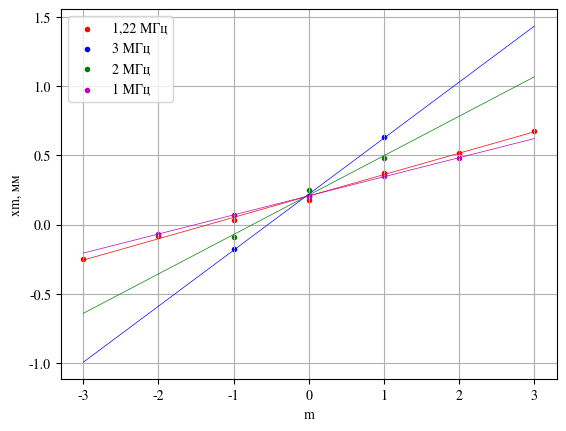

Generate this figure with matplotlib:
import matplotlib.pyplot as plt
import numpy as np
from math import sqrt

def LSM(x, y, n):
    x_y = np.mean(x * y)
    x_ = np.mean(x)
    y_ = np.mean(y)

    x_2 = np.mean(x ** 2)
    y_2 = np.mean(y ** 2)

    b = (x_y - (x_ * y_))/\
        (x_2 - (x_ ** 2))
    sigma_b = 1/sqrt(n) * sqrt((y_2 - (y_ ** 2))/
                               (x_2 - (x_ ** 2)) - b ** 2)
    epsilon = sigma_b / b

    a = y_ - b * x_

    return b, a, sigma_b, epsilon


plt.rcParams['mathtext.fontset'] = 'stix'
plt.rcParams['font.family'] = 'STIXGeneral'

m_1 = np.array([0, 1, 2, 3, -1, -2, -3])
m_4 = np.array([0, -1, -2, 1, 2])
m_2 = np.array([0, 1, -1])
m_3 = np.array([0, -1, 1])
x_1 = np.array([18, 37, 52, 68, 3, -8, -25]) * 0.01
x_2 = np.array([21, 63, -18]) * 0.01
x_3 = np.array([25, -9, 48]) * 0.01
x_4 = np.array([21, 7, -7, 35, 48]) * 0.01

x = np.linspace(-3, 3, 50)

b1, a1, s1, e1 = LSM(m_1, x_1, 7)
b2, a2, s2, e2 = LSM(m_2, x_2, 3)
b3, a3, s3, e3 = LSM(m_3, x_3, 3)
b4, a4, s4, e4 = LSM(m_4, x_4, 5)

y1 = x * b1 + a1
y2 = x * b2 + a2
y3 = x * b3 + a3
y4 = x * b4 + a4

fig, ax = plt.subplots()

y_error = [0.01] * 7

plt.scatter(m_1,x_1, marker = '.', color = 'r', label = '1,22 МГц')
plt.scatter(m_2,x_2, marker = '.', color = 'b', label = '3 МГц')
plt.scatter(m_3,x_3, marker = '.', color = 'g', label = '2 МГц')
plt.scatter(m_4,x_4, marker = '.', color = 'm', label = '1 МГц')

plt.plot(x, y1, color = 'r', linewidth = 0.5)
plt.plot(x, y2, color = 'b', linewidth = 0.5)
plt.plot(x, y3, color = 'g', linewidth = 0.5)
plt.plot(x, y4, color = 'm', linewidth = 0.5)

#plt.errorbar(m_1,x_1,xerr = None,yerr = y_error,fmt='.',color='r',capthick=1,elinewidth=0.5,capsize=1,zorder=10)
#plt.errorbar(m_2,x_2,xerr = None,yerr = y_error[0:3],fmt='.',color='b',capthick=1,elinewidth=0.5,capsize=1,zorder=10)
#plt.errorbar(m_3,x_3,xerr = None,yerr = y_error[0:3],fmt='.',color='g',capthick=1,elinewidth=0.5,capsize=1,zorder=10)
#plt.errorbar(m_4,x_4,xerr = None,yerr = y_error[0:5],fmt='.',color='m',capthick=1,elinewidth=0.5,capsize=1,zorder=10)

plt.grid()
plt.legend()
plt.xlabel('m')
plt.ylabel('xm, мм')

l1 = 30 * 10**(-2) * 6400 * 10**(-10) / b1 * 10**9
l2 = 30 * 10**(-2) * 6400 * 10**(-10) / b2 * 10**9
l3 = 30 * 10**(-2) * 6400 * 10**(-10) / b3 * 10**9
l4 = 30 * 10**(-2) * 6400 * 10**(-10) / b4 * 10**9
ls = np.array([l1, l2, l3, l4])
lm = np.mean(ls)
lms = 1/4*sqrt((lm - l1)**2 + (lm - l2)**2 + (lm - l3)**2 + (lm - l4)**2)

sl1 = l1 * sqrt(e1**2 + (200/6400)**2 + (1/30)**2)
sl2 = l2 * sqrt(e2**2 + (200/6400)**2 + (1/30)**2)
sl3 = l3 * sqrt(e3**2 + (200/6400)**2 + (1/30)**2)
sl4 = l4 * sqrt(e4**2 + (200/6400)**2 + (1/30)**2)

print(b1,s1,l1, sl1)
print(b2,s2,l2, sl2)
print(b3,s3,l3, sl3)
print(b4,s4,l4, sl4)
print()
print(lm,lms)

#plt.show()

